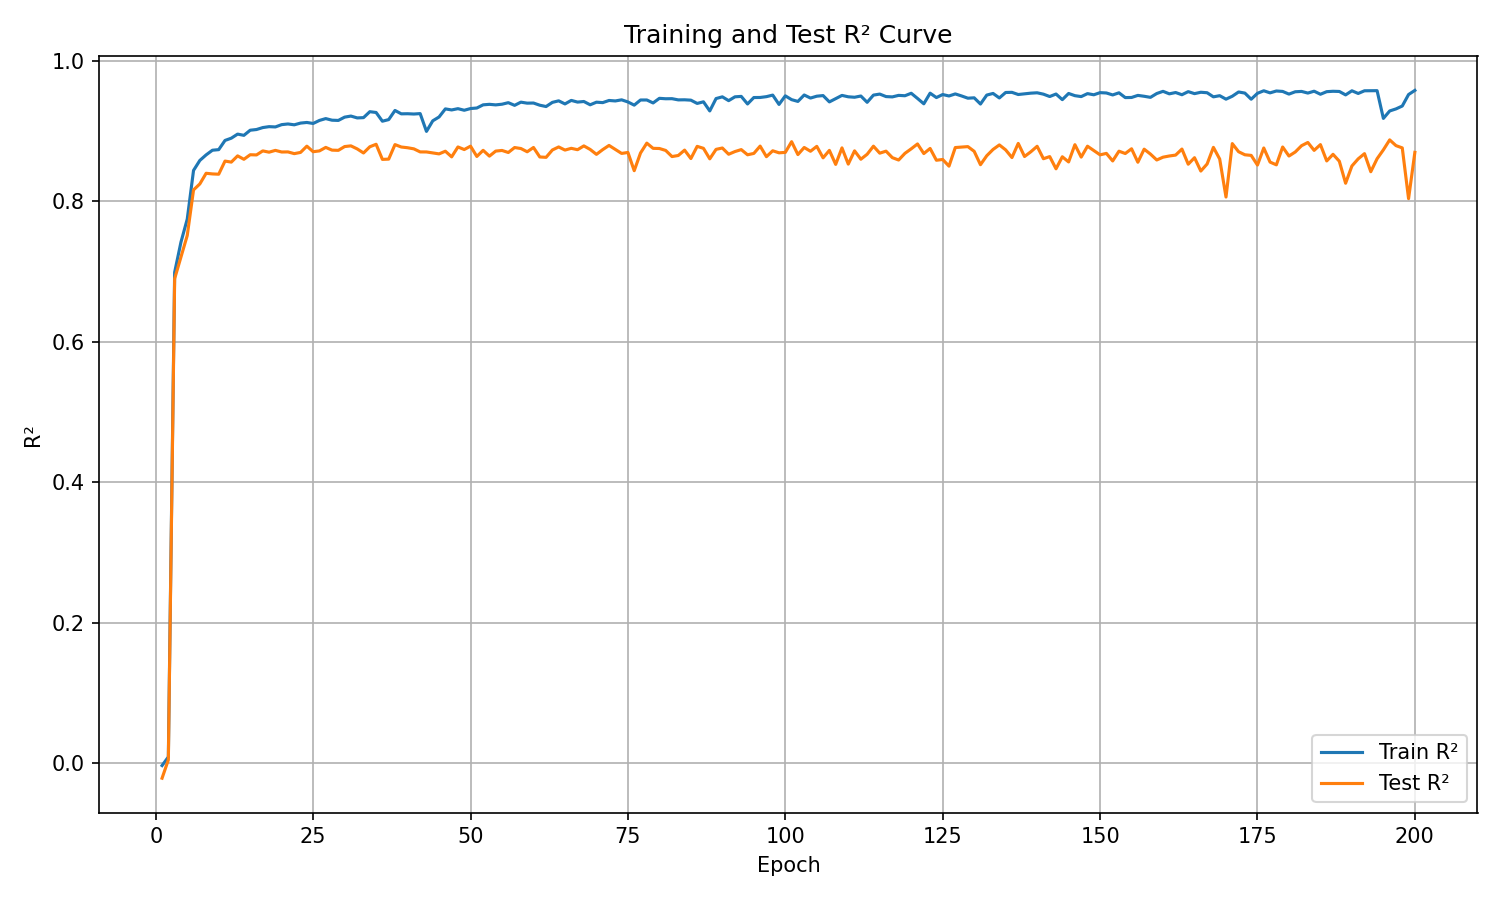

The data file committed next to this chart (first rows):
epoch, train_r², test_r²
1, -0.003041, -0.02103
2, 0.009253, 0.005052
3, 0.6989, 0.6899
4, 0.7418, 0.7204
5, 0.7746, 0.7513
6, 0.8439, 0.8162
7, 0.8581, 0.8247
8, 0.8661, 0.8399
9, 0.8727, 0.839
10, 0.8735, 0.8385
11, 0.8866, 0.8572
12, 0.8898, 0.8558
13, 0.8956, 0.8646
14, 0.8939, 0.8598
15, 0.9012, 0.8663
16, 0.9021, 0.866
17, 0.9049, 0.8717
18, 0.9062, 0.8699
19, 0.9058, 0.8725
20, 0.9091, 0.8702
21, 0.9101, 0.8703
22, 0.9089, 0.8678
23, 0.9113, 0.8696
24, 0.9122, 0.8785
25, 0.9108, 0.8706
26, 0.9151, 0.8717
27, 0.9177, 0.8767
28, 0.9154, 0.8728
29, 0.9151, 0.8725
30, 0.9198, 0.8779
31, 0.9213, 0.8789
32, 0.9187, 0.8746
33, 0.9191, 0.8688
34, 0.9275, 0.8776
35, 0.9264, 0.8811
36, 0.914, 0.8596
37, 0.9163, 0.86
38, 0.9293, 0.8807
39, 0.9245, 0.8773
40, 0.9246, 0.8762
41, 0.9242, 0.8746
42, 0.9248, 0.8703
43, 0.8995, 0.8702
44, 0.9145, 0.8689
45, 0.92, 0.8675
46, 0.9315, 0.8713
47, 0.93, 0.8632
48, 0.9318, 0.8773
49, 0.9296, 0.8736
50, 0.932, 0.8785
51, 0.9328, 0.8638
52, 0.9373, 0.8726
53, 0.938, 0.8643
54, 0.9372, 0.8715
55, 0.9382, 0.8724
56, 0.9404, 0.8694
57, 0.9366, 0.8765
58, 0.9411, 0.8751
59, 0.9397, 0.8705
60, 0.9398, 0.8766
... 140 more rows
